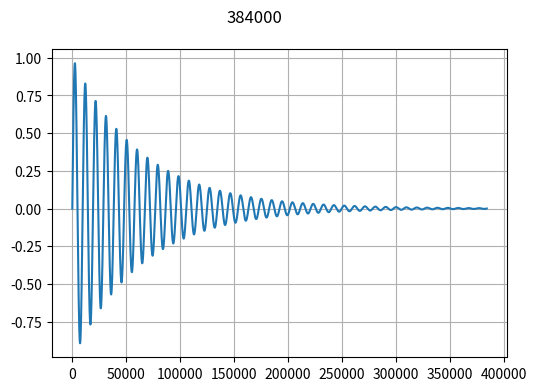

Source code (Python):
import numpy as np
import matplotlib.pyplot as plt

samplerate = 192000
length = 2
frequency = 997
sine_SNR_db = 45
plotd_vals = samplerate * length

t = np.linspace(0, length, samplerate * length)                 # Create time    
y = np.sin((frequency * 2 * np.pi * t)+(0 * (np.pi/180)))
#zeros = np.zeros(int((3*samplerate)/4), dtype=int)
#ones = np.ones(samplerate, dtype=int)
#param = np.linspace(0, 1, num=int(samplerate/4))
#param = param**4
##c = np.linspace(0, 1, samplerate * length)
#c = np.append(zeros, param)
#c = np.append(c, ones)

def smoothstep(thresh_a, thresh_b, y):   #we define where the trail end is by setting a threshold
        #x of the smoothstep function
    #run_once = False
    length = len(y)
    output = [None]*length
    i = 0
    for p in y:
        if abs(p) >= thresh_a:
            output[i] = p
        elif abs(p) <= thresh_b:
            output[i] = 0          #only apply to the values at the trail end
        else:
            output[i] = p*(-((p**2)*(3-2*p))+1) #input[p]*(smoothstep multiplier) 
        i += 1
    return output 

def ring(x, a, b):
    
    sign = 1
    
    return (np.exp(-a*x)*np.sin(2*np.pi*b*x))*(sign)

y = ring(t, 3, 20)#-c*(y)


plt.figure(figsize=(20, 4)) 
plt.subplot(132)
plt.suptitle(plotd_vals)
plt.grid(True, 'both')
plt.plot(y[0:plotd_vals])
#plt.plot(param[0:plotd_vals])
#plt.plot(zeros[0:plotd_vals])
#plt.plot(c[0:plotd_vals])

plt.show()
print(y[400:420])